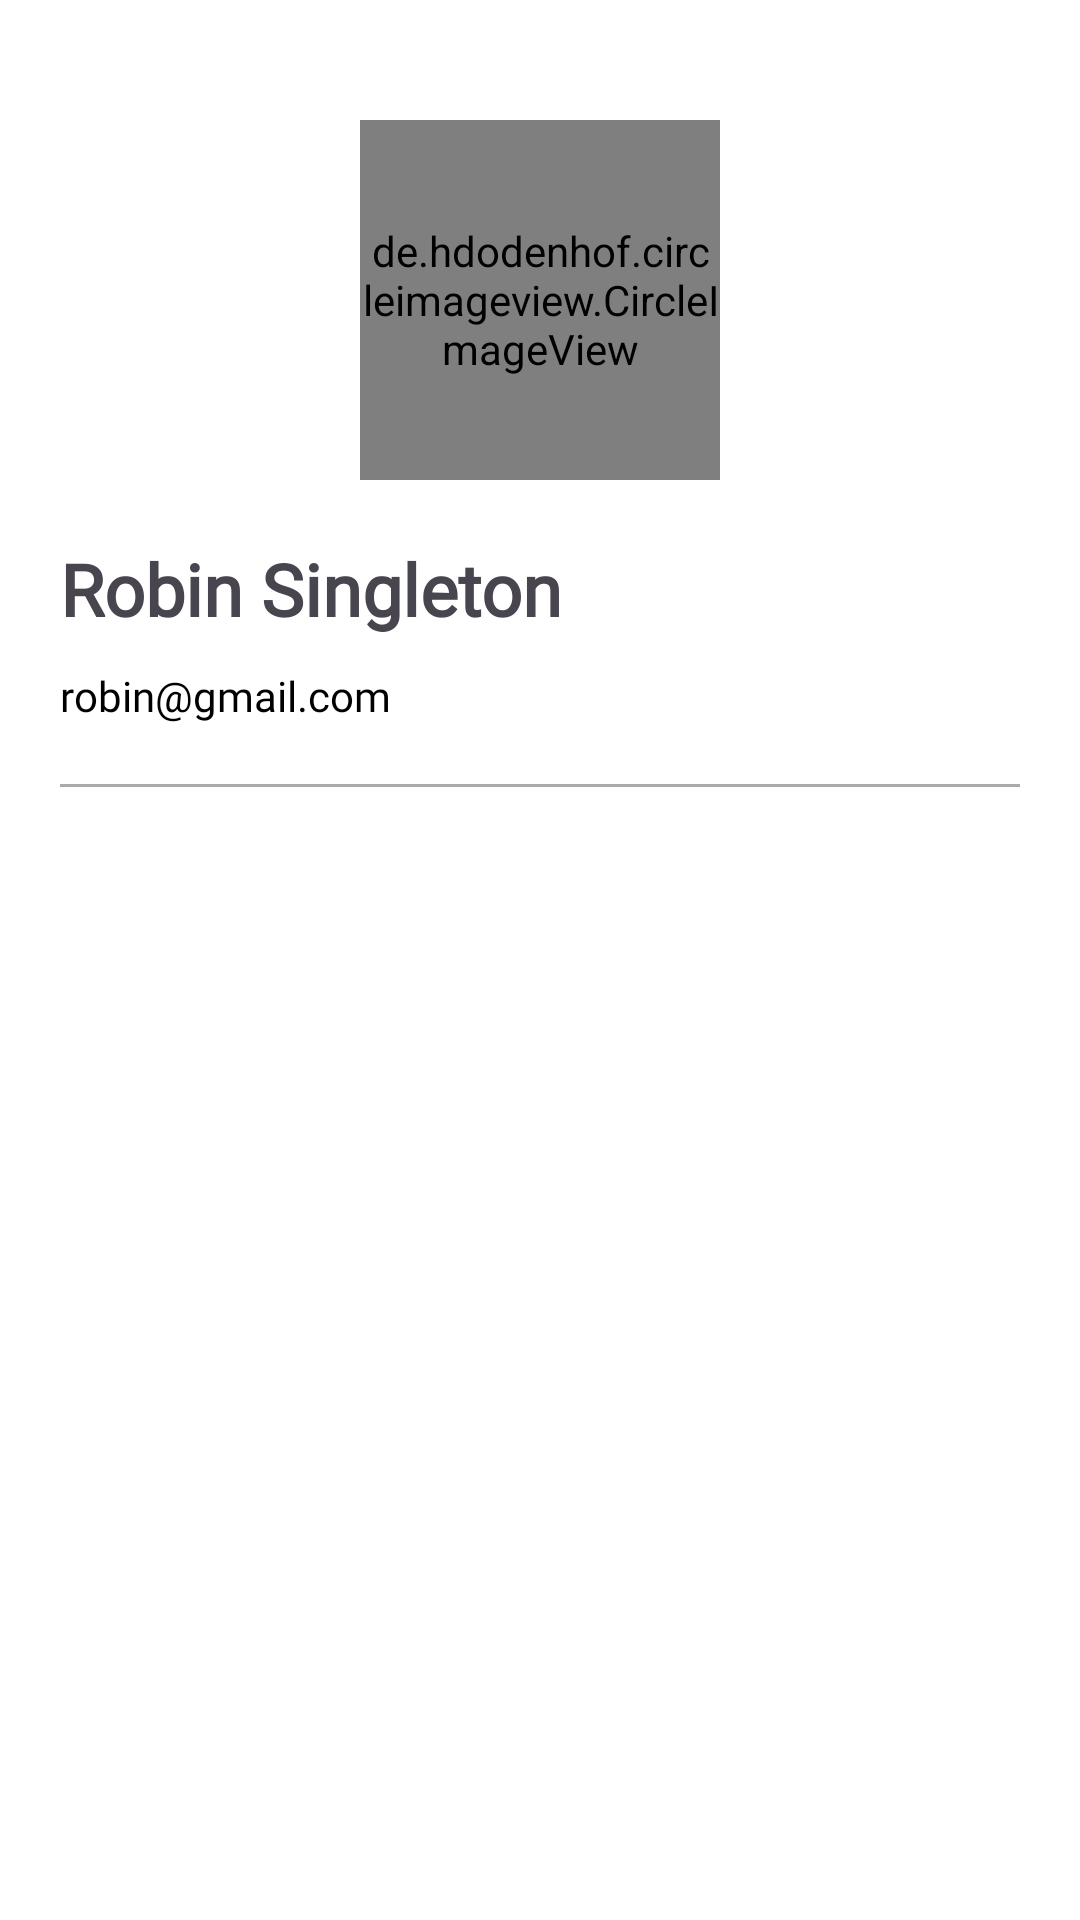

Here is an Android app screen rendered from its layout file. Give the layout XML and the strings, colors and styles it references.
<!-- AndroidManifest.xml: application theme Theme.Summer_Project -->
<!-- res/layout/nav_header.xml -->
<?xml version="1.0" encoding="utf-8"?>
<LinearLayout xmlns:android="http://schemas.android.com/apk/res/android"
    android:layout_width="match_parent"
    android:layout_height="match_parent"
    android:layout_gravity="center_horizontal"
    android:background="@color/white"
    android:orientation="vertical"
    android:padding="20dp"> 

    <de.hdodenhof.circleimageview.CircleImageView
        android:id="@+id/profile_image"
        android:layout_width="120dp"
        android:layout_height="120dp"
        android:layout_gravity="center_horizontal"
        android:layout_marginTop="20dp"
        android:background="@drawable/border_circle"
        android:src="@drawable/profile" />

    <TextView
        android:id="@+id/user_name"
        android:layout_width="match_parent"
        android:layout_height="wrap_content"
        android:layout_marginTop="20dp"
        android:text="Robin Singleton"
        android:fontFamily="@font/lato_regular"
        android:textSize="24sp"
        android:textStyle="bold" />

    <TextView
        android:id="@+id/user_email"
        android:layout_width="match_parent"
        android:layout_height="wrap_content"
        android:layout_marginTop="10dp"
        android:fontFamily="@font/lato_regular"
        android:text="robin@gmail.com"
        android:textColor="@android:color/black"
        android:textStyle="normal" />

    <View
        android:layout_width="match_parent"
        android:layout_height="1dp"
        android:layout_marginTop="20dp"
        android:background="@android:color/darker_gray" />

</LinearLayout>
<!-- resources referenced by this layout -->
<resources>
  <color name="white">#FFFFFFFF</color>
  <!-- drawable border_circle (drawable) -->
  <?xml version="1.0" encoding="utf-8"?>
  <layer-list xmlns:android="http://schemas.android.com/apk/res/android">
  
  <item>
      <shape android:shape="oval">
          <solid android:color="@android:color/white"/> 
  
      </shape>
  </item>
  
  <item>
      <shape android:shape="oval">
          <solid android:color="@android:color/transparent"/>
      </shape>
  </item>
  </layer-list>
  <!-- drawable profile: jpg bitmap (drawable, 11598 bytes) -->
  <style name="Theme.Summer_Project" parent="Base.Theme.Summer_Project" />
  <style name="Base.Theme.Summer_Project" parent="Theme.Material3.DayNight.NoActionBar">
          
          
          <item name="android:statusBarColor">@color/primary</item>
          
          <item name="android:windowLightStatusBar">true</item>
      </style>
  <color name="primary">#3354F4</color>
</resources>
